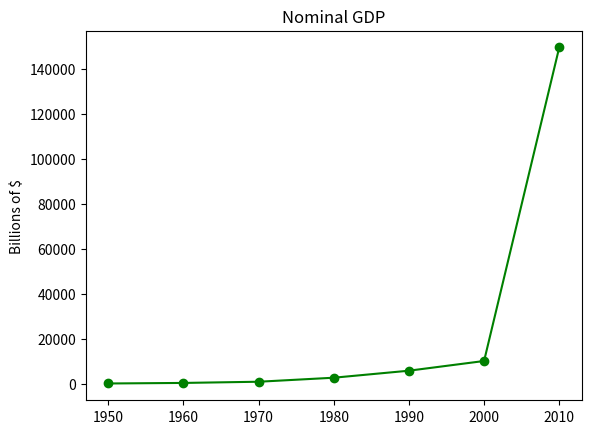

The matplotlib source for this figure:
import matplotlib.pyplot as plt 
from collections import Counter 

def make_chart_simple_line_chart(plt):

	# function to graph gdp in a line chart
	# this is the gdp data 

	years = [1950, 1960, 1970, 1980, 1990, 2000, 2010]
	gdp = [300.2, 543.3, 1075.9, 2862.5, 5979.6, 10289.7, 149583.3]

        # this is the 'style guide' for the chart
	# the line is green, the markers are circles and the line is solid
	# the matplotlib documentation can be used so the settings are tinkered
	# with, for example you can set marker = 's' for square 
	plt.plot(years, gdp, color='green', marker='o', linestyle='solid')

        # these lines set the title as well as the label on the xaxis
	plt.title("Nominal GDP")
	plt.ylabel("Billions of $")

	# shows the plot if the rest of the code is good 
	plt.show()

# this at the bottom sets it so if the program is run the functions labeled
# bellow are run. You do not need to call them. 
if __name__ == '__main__':
    make_chart_simple_line_chart(plt)
